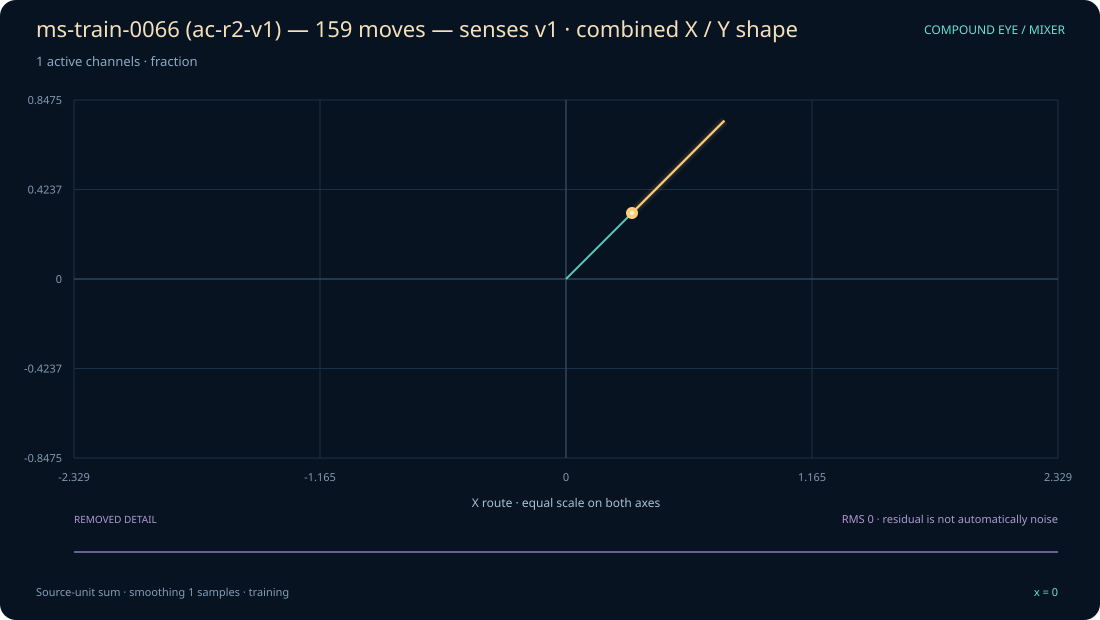

Data behind this chart, as committed beside it:
x, original_sum, display_sum, x_shape, y_shape, removed_residual
0, 0.3125, 0.3125, 0.3125, 0.3125, 0
1, 0.3125, 0.3125, 0.3125, 0.3125, 0
2, 0.3125, 0.3125, 0.3125, 0.3125, 0
3, 0.3125, 0.3125, 0.3125, 0.3125, 0
4, 0.3125, 0.3125, 0.3125, 0.3125, 0
5, 0.3125, 0.3125, 0.3125, 0.3125, 0
6, 0.3125, 0.3125, 0.3125, 0.3125, 0
7, 0.3125, 0.3125, 0.3125, 0.3125, 0
8, 0.3125, 0.3125, 0.3125, 0.3125, 0
9, 0.3125, 0.3125, 0.3125, 0.3125, 0
10, 0.3125, 0.3125, 0.3125, 0.3125, 0
11, 0.3125, 0.3125, 0.3125, 0.3125, 0
12, 0.4, 0.4, 0.4, 0.4, 0
13, 0.4, 0.4, 0.4, 0.4, 0
14, 0.4, 0.4, 0.4, 0.4, 0
15, 0.4, 0.4, 0.4, 0.4, 0
16, 0.4, 0.4, 0.4, 0.4, 0
17, 0.4, 0.4, 0.4, 0.4, 0
18, 0.4375, 0.4375, 0.4375, 0.4375, 0
19, 0.4375, 0.4375, 0.4375, 0.4375, 0
20, 0.4375, 0.4375, 0.4375, 0.4375, 0
21, 0.4375, 0.4375, 0.4375, 0.4375, 0
22, 0.5333, 0.5333, 0.5333, 0.5333, 0
23, 0.5333, 0.5333, 0.5333, 0.5333, 0
24, 0.5333, 0.5333, 0.5333, 0.5333, 0
25, 0.5333, 0.5333, 0.5333, 0.5333, 0
26, 0.5333, 0.5333, 0.5333, 0.5333, 0
27, 0.5625, 0.5625, 0.5625, 0.5625, 0
28, 0.5625, 0.5625, 0.5625, 0.5625, 0
29, 0.5625, 0.5625, 0.5625, 0.5625, 0
30, 0.5333, 0.5333, 0.5333, 0.5333, 0
31, 0.5333, 0.5333, 0.5333, 0.5333, 0
32, 0.5333, 0.5333, 0.5333, 0.5333, 0
33, 0.5333, 0.5333, 0.5333, 0.5333, 0
34, 0.5333, 0.5333, 0.5333, 0.5333, 0
35, 0.5333, 0.5333, 0.5333, 0.5333, 0
36, 0.5333, 0.5333, 0.5333, 0.5333, 0
37, 0.5333, 0.5333, 0.5333, 0.5333, 0
38, 0.5333, 0.5333, 0.5333, 0.5333, 0
39, 0.5625, 0.5625, 0.5625, 0.5625, 0
40, 0.5625, 0.5625, 0.5625, 0.5625, 0
41, 0.5625, 0.5625, 0.5625, 0.5625, 0
42, 0.5333, 0.5333, 0.5333, 0.5333, 0
43, 0.5333, 0.5333, 0.5333, 0.5333, 0
44, 0.5333, 0.5333, 0.5333, 0.5333, 0
45, 0.5625, 0.5625, 0.5625, 0.5625, 0
46, 0.5625, 0.5625, 0.5625, 0.5625, 0
47, 0.5625, 0.5625, 0.5625, 0.5625, 0
48, 0.5625, 0.5625, 0.5625, 0.5625, 0
49, 0.5625, 0.5625, 0.5625, 0.5625, 0
50, 0.5625, 0.5625, 0.5625, 0.5625, 0
51, 0.5333, 0.5333, 0.5333, 0.5333, 0
52, 0.5333, 0.5333, 0.5333, 0.5333, 0
53, 0.5333, 0.5333, 0.5333, 0.5333, 0
54, 0.5333, 0.5333, 0.5333, 0.5333, 0
55, 0.5625, 0.5625, 0.5625, 0.5625, 0
56, 0.5625, 0.5625, 0.5625, 0.5625, 0
57, 0.5625, 0.5625, 0.5625, 0.5625, 0
58, 0.5333, 0.5333, 0.5333, 0.5333, 0
59, 0.5333, 0.5333, 0.5333, 0.5333, 0
... 100 more rows
